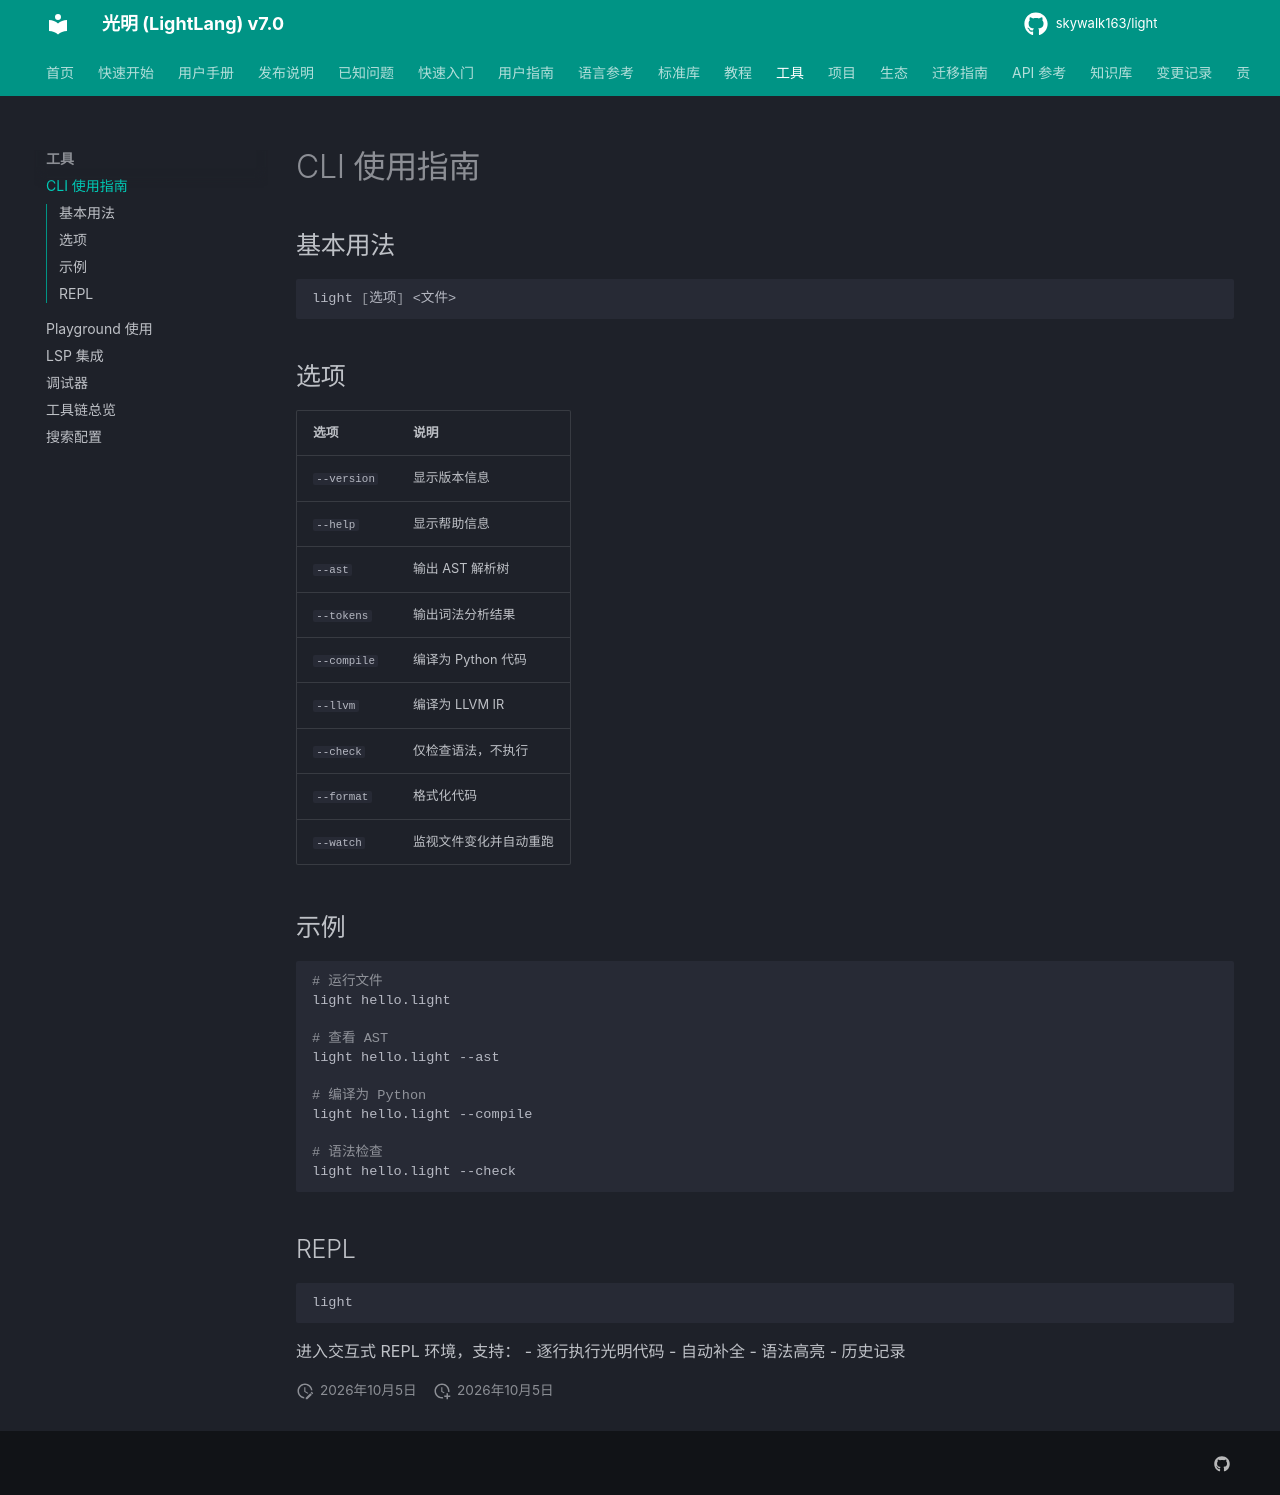

repository: skywalk163/light · page: tools/cli/index.html · generator: mkdocs

# CLI 使用指南

## 基本用法

```bash
light [选项] <文件>
```

## 选项

| 选项 | 说明 |
|------|------|
| `--version` | 显示版本信息 |
| `--help` | 显示帮助信息 |
| `--ast` | 输出 AST 解析树 |
| `--tokens` | 输出词法分析结果 |
| `--compile` | 编译为 Python 代码 |
| `--llvm` | 编译为 LLVM IR |
| `--check` | 仅检查语法，不执行 |
| `--format` | 格式化代码 |
| `--watch` | 监视文件变化并自动重跑 |

## 示例

```bash
# 运行文件
light hello.light

# 查看 AST
light hello.light --ast

# 编译为 Python
light hello.light --compile

# 语法检查
light hello.light --check
```

## REPL

```bash
light
```

进入交互式 REPL 环境，支持：
- 逐行执行光明代码
- 自动补全
- 语法高亮
- 历史记录
